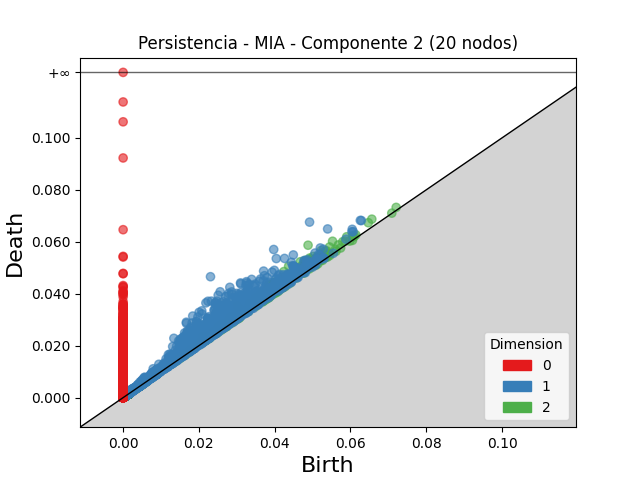

The file beside this chart, header and first rows:
dimension, birth, death
2, 0.04881, 0.05868
2, 0.04369, 0.05062
2, 0.04243, 0.04854
2, 0.04676, 0.05231
2, 0.03014, 0.03527
2, 0.03842, 0.04353
2, 0.05527, 0.06021
2, 0.04798, 0.0528
2, 0.03871, 0.04328
2, 0.03978, 0.04434
2, 0.04924, 0.05374
2, 0.05224, 0.05661
2, 0.05015, 0.05434
2, 0.04849, 0.0526
2, 0.03632, 0.04028
2, 0.04928, 0.05322
2, 0.0365, 0.04035
2, 0.03064, 0.03449
2, 0.03618, 0.03989
2, 0.04909, 0.0528
2, 0.03802, 0.04162
2, 0.04734, 0.05094
2, 0.04718, 0.05075
2, 0.03485, 0.03839
2, 0.05448, 0.05801
2, 0.03814, 0.04162
2, 0.04214, 0.04556
2, 0.05239, 0.0557
2, 0.04866, 0.05195
2, 0.04341, 0.04668
2, 0.03657, 0.03977
2, 0.04336, 0.04651
2, 0.06564, 0.06871
2, 0.05339, 0.05646
2, 0.03874, 0.04175
2, 0.05128, 0.05427
2, 0.05113, 0.05406
2, 0.05901, 0.06192
2, 0.03338, 0.03622
2, 0.03343, 0.03622
2, 0.03824, 0.04099
2, 0.05378, 0.05648
2, 0.03706, 0.03975
2, 0.06471, 0.06735
2, 0.04277, 0.04541
2, 0.02099, 0.02362
2, 0.02821, 0.03083
2, 0.05039, 0.05294
2, 0.03582, 0.03833
2, 0.05084, 0.05333
2, 0.05033, 0.05282
2, 0.02865, 0.03114
2, 0.03512, 0.03754
2, 0.02826, 0.03059
2, 0.04842, 0.05073
2, 0.03569, 0.03797
2, 0.02529, 0.02755
2, 0.05023, 0.05246
2, 0.02558, 0.02777
2, 0.03327, 0.03545
... 77,908 more rows
